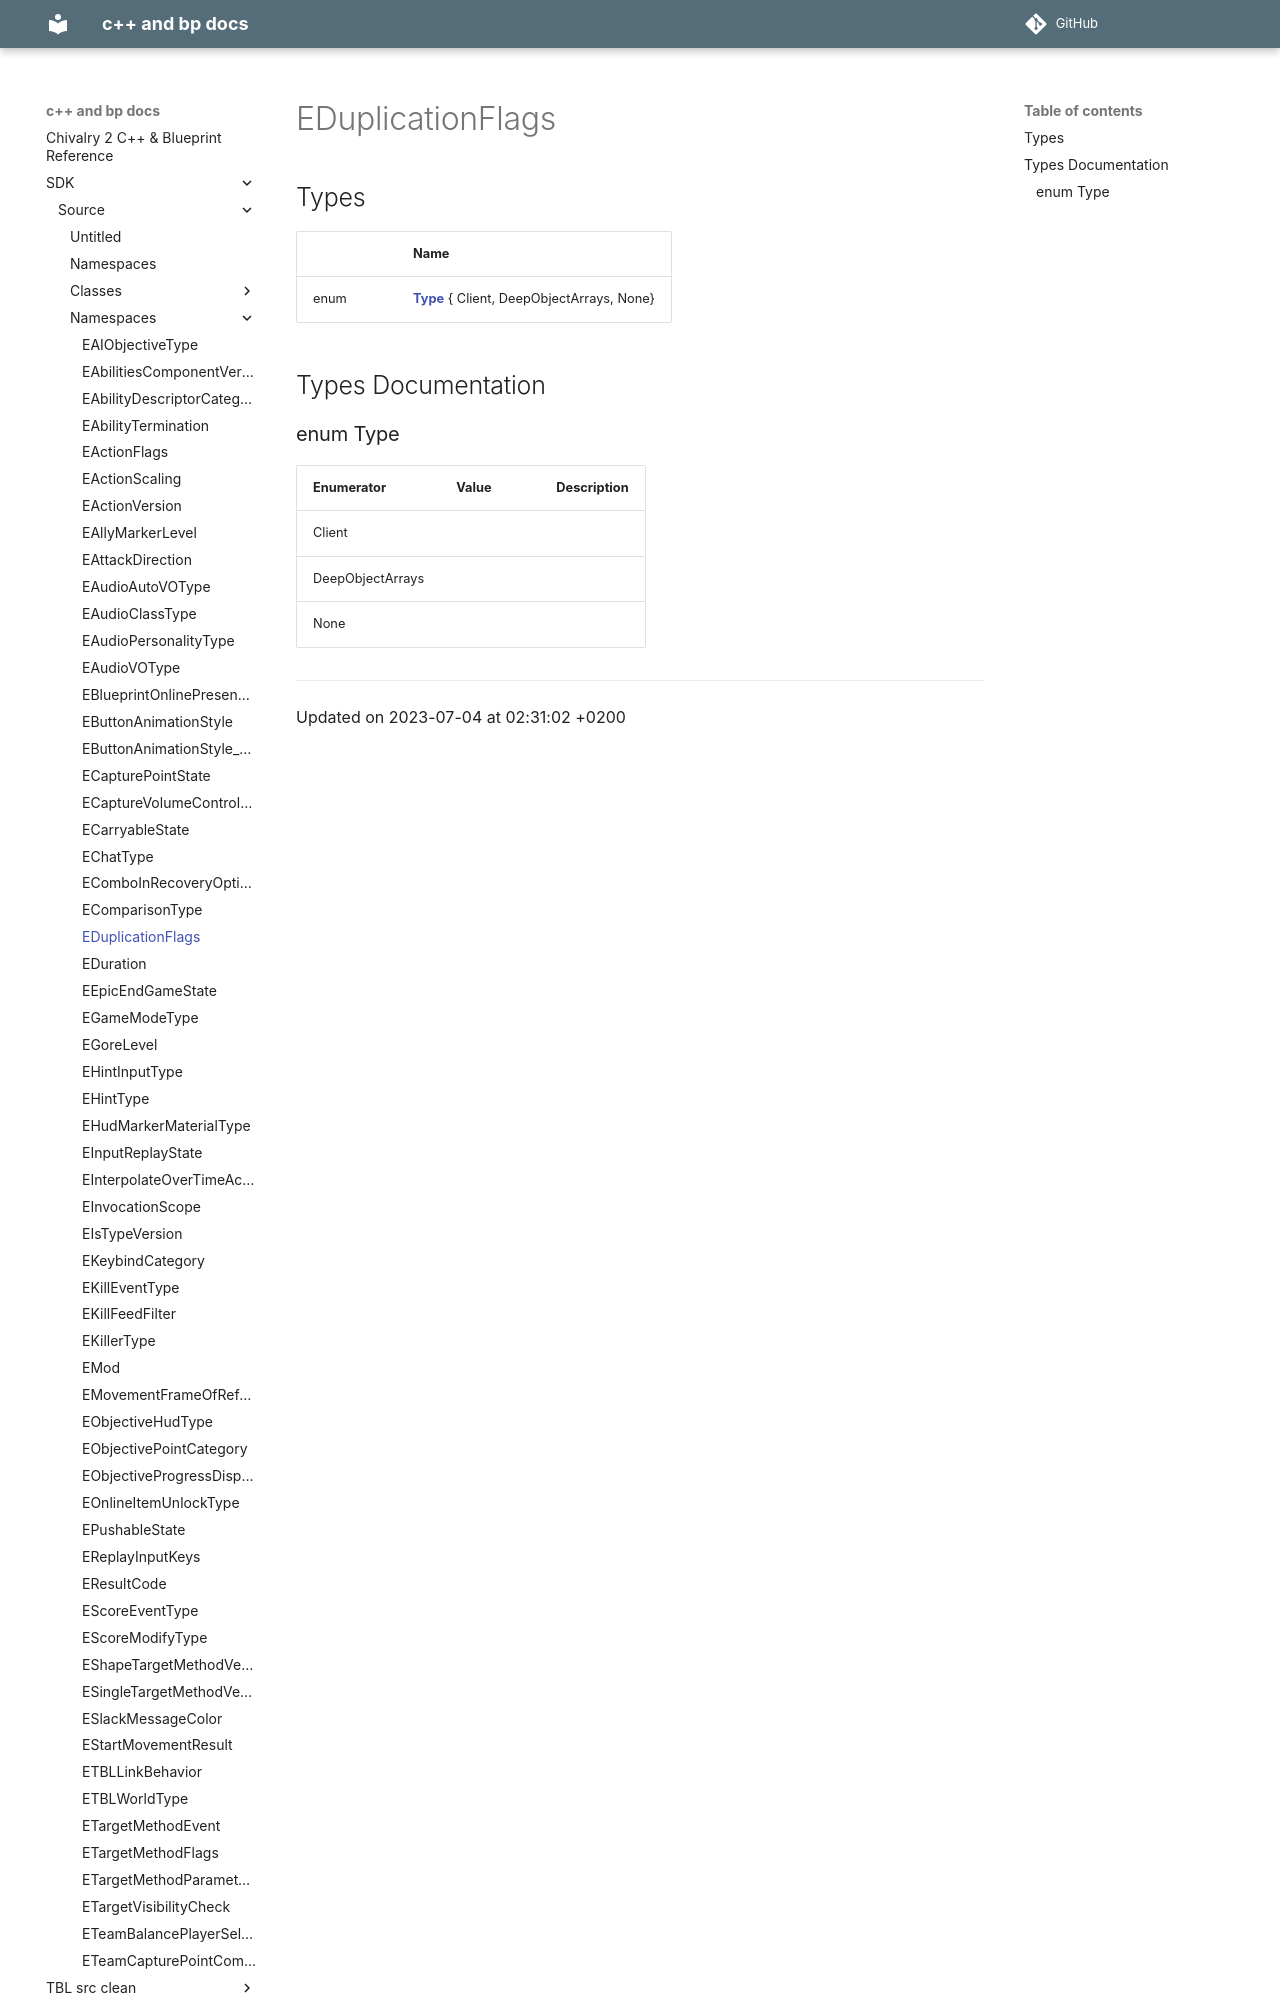

repository: Knutschbert/chiv2-tblcpp-mkdocs-clean · page: SDK/Source/Namespaces/namespaceEDuplicationFlags/index.html · generator: mkdocs

---
title: EDuplicationFlags
type: namespace
aliases: EDuplicationFlags
share: false

---

# EDuplicationFlags



## Types

|                | Name           |
| -------------- | -------------- |
| enum| **[Type](/docs/SDK/Source/Namespaces/namespaceEDuplicationFlags.md#enum-type)** { Client, DeepObjectArrays, None} |

## Types Documentation
